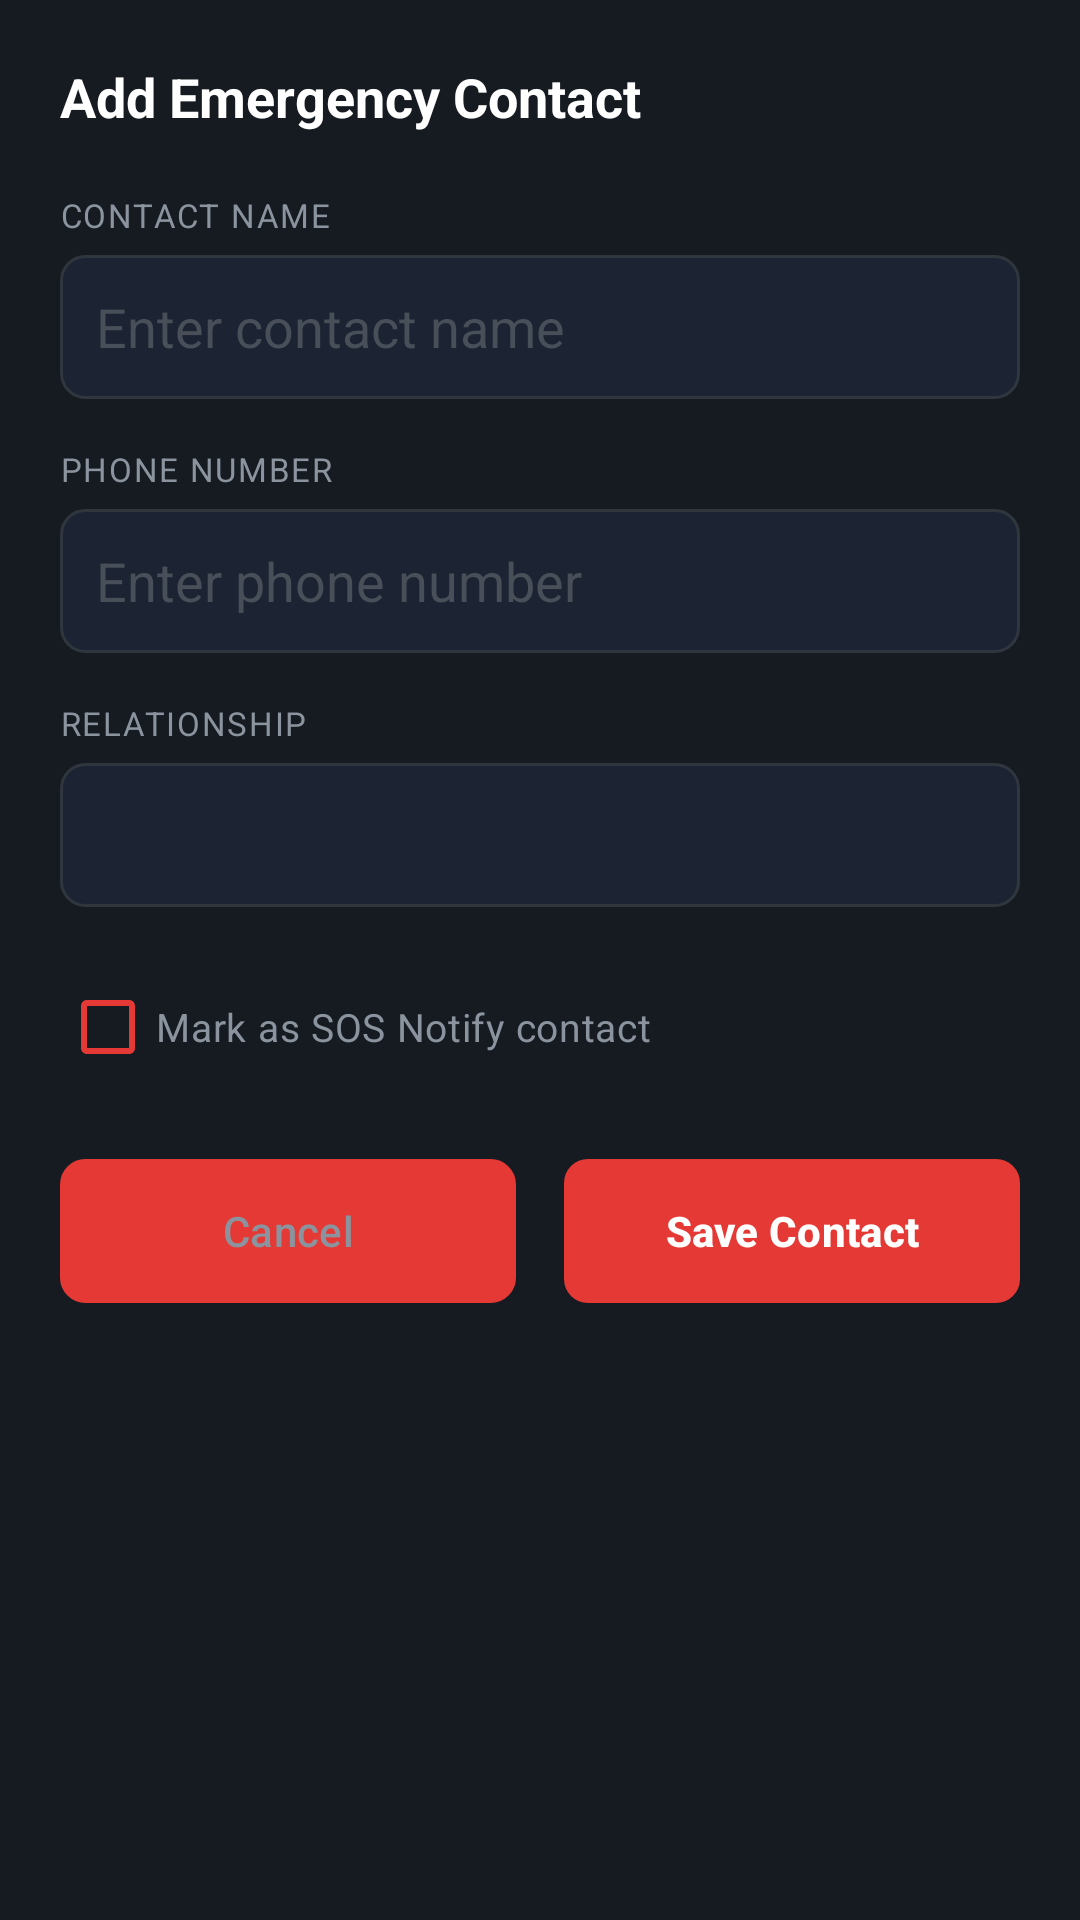

Android layout source for this screen:
<!-- AndroidManifest.xml: application theme Theme.EmergencyMeshApp -->
<!-- res/layout/dialog_add_contact.xml -->
<?xml version="1.0" encoding="utf-8"?>
<LinearLayout xmlns:android="http://schemas.android.com/apk/res/android"
    android:layout_width="match_parent"
    android:layout_height="wrap_content"
    android:orientation="vertical"
    android:background="#161B22"
    android:padding="20dp">

    <TextView
        android:layout_width="wrap_content"
        android:layout_height="wrap_content"
        android:text="Add Emergency Contact"
        android:textSize="18sp"
        android:textStyle="bold"
        android:textColor="#FFFFFF"
        android:layout_marginBottom="20dp" />

    <TextView
        android:layout_width="wrap_content"
        android:layout_height="wrap_content"
        android:text="CONTACT NAME"
        android:textSize="11sp"
        android:textColor="#8B949E"
        android:letterSpacing="0.05"
        android:layout_marginBottom="6dp" />

    <EditText
        android:id="@+id/etContactName"
        android:layout_width="match_parent"
        android:layout_height="48dp"
        android:hint="Enter contact name"
        android:textColorHint="#484F58"
        android:background="@drawable/edit_text_background"
        android:padding="12dp"
        android:textColor="#FFFFFF"
        android:layout_marginBottom="16dp" />

    <TextView
        android:layout_width="wrap_content"
        android:layout_height="wrap_content"
        android:text="PHONE NUMBER"
        android:textSize="11sp"
        android:textColor="#8B949E"
        android:letterSpacing="0.05"
        android:layout_marginBottom="6dp" />

    <EditText
        android:id="@+id/etContactPhone"
        android:layout_width="match_parent"
        android:layout_height="48dp"
        android:hint="Enter phone number"
        android:textColorHint="#484F58"
        android:inputType="phone"
        android:background="@drawable/edit_text_background"
        android:padding="12dp"
        android:textColor="#FFFFFF"
        android:layout_marginBottom="16dp" />

    <TextView
        android:layout_width="wrap_content"
        android:layout_height="wrap_content"
        android:text="RELATIONSHIP"
        android:textSize="11sp"
        android:textColor="#8B949E"
        android:letterSpacing="0.05"
        android:layout_marginBottom="6dp" />

    <Spinner
        android:id="@+id/spinnerRelationship"
        android:layout_width="match_parent"
        android:layout_height="48dp"
        android:background="@drawable/edit_text_background"
        android:layout_marginBottom="16dp" />

    <CheckBox
        android:id="@+id/cbPrimaryContact"
        android:layout_width="wrap_content"
        android:layout_height="wrap_content"
        android:text="Mark as SOS Notify contact"
        android:textColor="#8B949E"
        android:textSize="13sp"
        android:buttonTint="#E53935"
        android:layout_marginBottom="20dp" />

    <LinearLayout
        android:layout_width="match_parent"
        android:layout_height="wrap_content"
        android:orientation="horizontal">

        <Button
            android:id="@+id/btnCancel"
            android:layout_width="0dp"
            android:layout_height="48dp"
            android:layout_weight="1"
            android:text="Cancel"
            android:textColor="#8B949E"
            android:background="@drawable/button_dark"
            android:layout_marginEnd="8dp" />

        <Button
            android:id="@+id/btnSave"
            android:layout_width="0dp"
            android:layout_height="48dp"
            android:layout_weight="1"
            android:text="Save Contact"
            android:textColor="#FFFFFF"
            android:textStyle="bold"
            android:background="@drawable/emergency_button"
            android:layout_marginStart="8dp" />

    </LinearLayout>

</LinearLayout>
<!-- resources referenced by this layout -->
<resources>
  <!-- drawable button_dark (drawable) -->
  <?xml version="1.0" encoding="utf-8"?>
  <shape xmlns:android="http://schemas.android.com/apk/res/android">
      <solid android:color="#161B22" />
      <corners android:radius="8dp" />
      <stroke android:width="1dp" android:color="#30363D" />
  </shape>
  <!-- drawable edit_text_background (drawable) -->
  <?xml version="1.0" encoding="utf-8"?>
  <shape xmlns:android="http://schemas.android.com/apk/res/android">
      <solid android:color="#1C2333" />
      <corners android:radius="8dp" />
      <stroke android:width="1dp" android:color="#30363D" />
  </shape>
  <!-- drawable emergency_button (drawable) -->
  <?xml version="1.0" encoding="utf-8"?>
  <shape xmlns:android="http://schemas.android.com/apk/res/android">
      <solid android:color="#E53935" />
      <corners android:radius="8dp" />
  </shape>
  <style name="Theme.EmergencyMeshApp" parent="Theme.Material3.DayNight.NoActionBar">
          <item name="android:windowBackground">@color/bg_dark</item>
          <item name="colorPrimary">@color/accent_red</item>
          <item name="android:statusBarColor">@color/bg_dark</item>
          <item name="android:navigationBarColor">@color/bg_dark</item>
      </style>
  <color name="bg_dark">#0D1117</color>
  <color name="accent_red">#E53935</color>
</resources>
